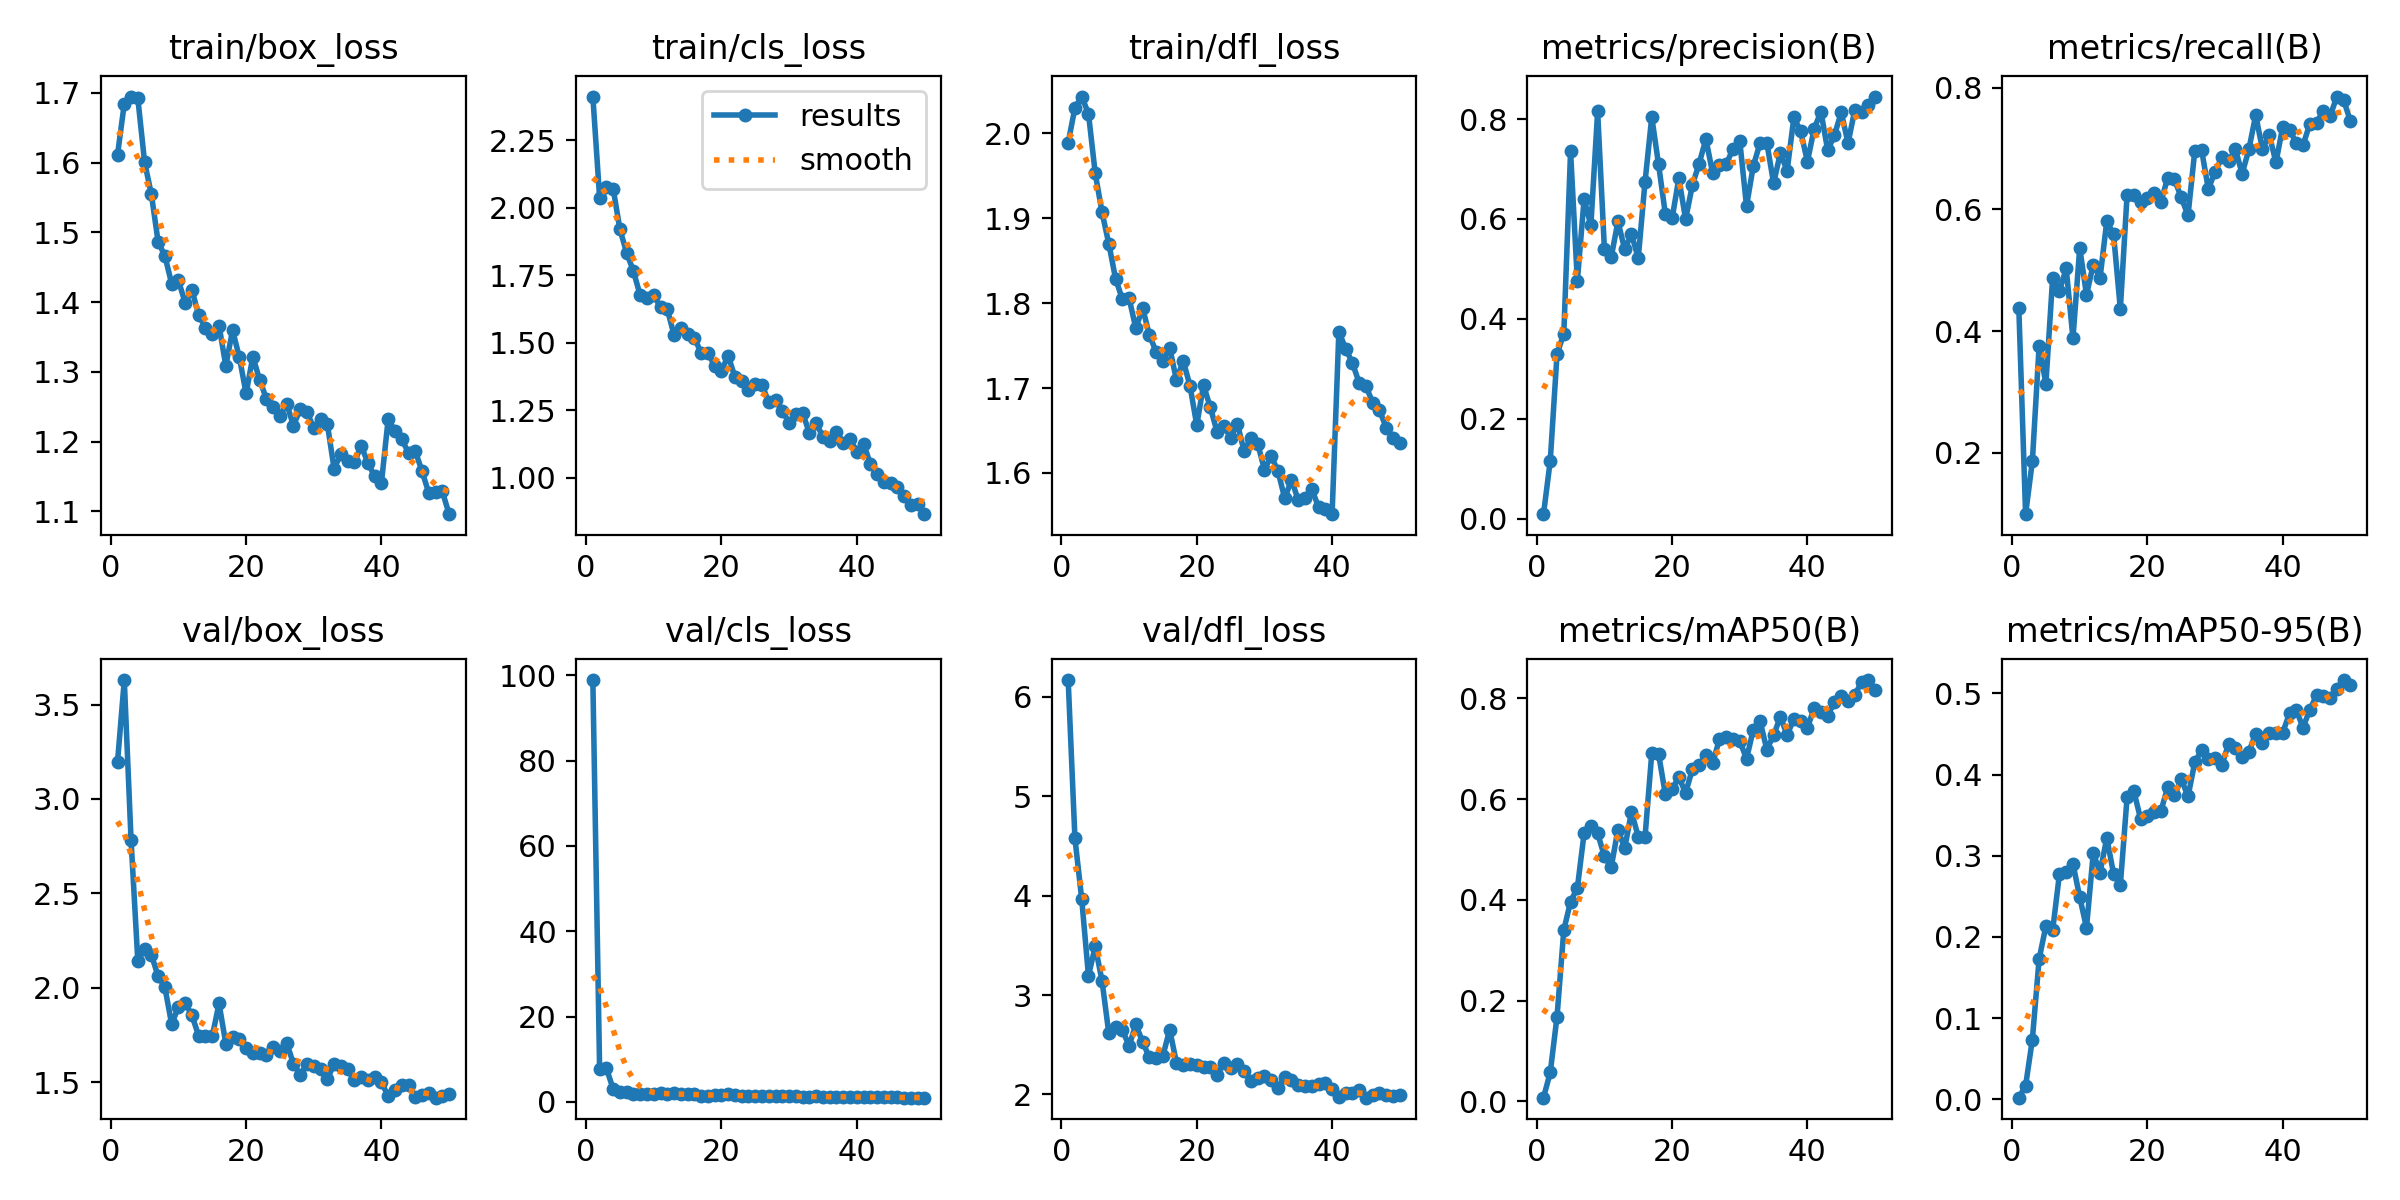

Values plotted in this chart, from the file beside it:
epoch, time, train/box_loss, train/cls_loss, train/dfl_loss, metrics/precision(B), metrics/recall(B), metrics/mAP50(B), metrics/mAP50-95(B), val/box_loss, val/cls_loss, val/dfl_loss, lr/pg0, lr/pg1, lr/pg2
1, 41.9, 1.611, 2.413, 1.989, 0.00952, 0.4379, 0.00728, 0.002, 3.196, 98.89, 6.167, 0.0005487, 0.0005487, 0.0005487
2, 85.48, 1.685, 2.038, 2.03, 0.1166, 0.09938, 0.05763, 0.01663, 3.63, 7.661, 4.574, 0.001083, 0.001083, 0.001083
3, 129, 1.695, 2.076, 2.043, 0.3295, 0.1863, 0.1682, 0.07364, 2.782, 7.912, 3.966, 0.001594, 0.001594, 0.001594
4, 172.3, 1.692, 2.072, 2.023, 0.3706, 0.3758, 0.3399, 0.1728, 2.142, 3.056, 3.193, 0.001568, 0.001568, 0.001568
5, 215.6, 1.601, 1.92, 1.953, 0.735, 0.3137, 0.3966, 0.2133, 2.206, 2.243, 3.489, 0.001535, 0.001535, 0.001535
6, 258.5, 1.555, 1.833, 1.907, 0.476, 0.4876, 0.4233, 0.2082, 2.176, 2.448, 3.144, 0.001502, 0.001502, 0.001502
7, 299.3, 1.487, 1.765, 1.87, 0.6395, 0.4658, 0.5321, 0.2773, 2.061, 1.825, 2.619, 0.001469, 0.001469, 0.001469
8, 342.1, 1.466, 1.675, 1.829, 0.5875, 0.5031, 0.5465, 0.2795, 2.003, 1.808, 2.683, 0.001436, 0.001436, 0.001436
9, 385.2, 1.426, 1.665, 1.805, 0.8151, 0.3882, 0.532, 0.29, 1.807, 1.883, 2.649, 0.001403, 0.001403, 0.001403
10, 428.2, 1.431, 1.677, 1.806, 0.5404, 0.5367, 0.4864, 0.2489, 1.899, 1.921, 2.489, 0.00137, 0.00137, 0.00137
11, 468.7, 1.399, 1.631, 1.77, 0.5233, 0.4596, 0.4644, 0.2113, 1.919, 2.077, 2.705, 0.001337, 0.001337, 0.001337
12, 509.2, 1.418, 1.625, 1.794, 0.5952, 0.5093, 0.5396, 0.3033, 1.854, 1.897, 2.527, 0.001304, 0.001304, 0.001304
13, 552.6, 1.381, 1.529, 1.762, 0.5394, 0.4874, 0.5025, 0.2793, 1.744, 2.083, 2.373, 0.001271, 0.001271, 0.001271
14, 593.7, 1.364, 1.556, 1.743, 0.57, 0.5807, 0.5747, 0.3219, 1.743, 1.826, 2.371, 0.001238, 0.001238, 0.001238
15, 636.7, 1.354, 1.534, 1.732, 0.5214, 0.559, 0.5254, 0.2779, 1.743, 1.779, 2.389, 0.001205, 0.001205, 0.001205
16, 677.3, 1.366, 1.519, 1.747, 0.6738, 0.4363, 0.5244, 0.2639, 1.917, 1.981, 2.653, 0.001172, 0.001172, 0.001172
17, 717.8, 1.309, 1.462, 1.709, 0.804, 0.6241, 0.6911, 0.372, 1.705, 1.486, 2.319, 0.001139, 0.001139, 0.001139
18, 761.1, 1.36, 1.464, 1.732, 0.7093, 0.6242, 0.6901, 0.3794, 1.74, 1.397, 2.301, 0.001106, 0.001106, 0.001106
19, 804, 1.321, 1.413, 1.703, 0.6108, 0.6118, 0.61, 0.3451, 1.727, 1.581, 2.31, 0.001073, 0.001073, 0.001073
20, 845, 1.269, 1.397, 1.656, 0.601, 0.618, 0.6201, 0.3486, 1.684, 1.537, 2.298, 0.00104, 0.00104, 0.00104
21, 885.8, 1.322, 1.452, 1.703, 0.6813, 0.6273, 0.6434, 0.3542, 1.653, 1.879, 2.274, 0.001007, 0.001007, 0.001007
22, 926.6, 1.288, 1.373, 1.677, 0.5996, 0.6118, 0.6123, 0.3551, 1.652, 1.542, 2.275, 0.0009739, 0.0009739, 0.0009739
23, 967.4, 1.262, 1.358, 1.648, 0.6679, 0.6522, 0.6593, 0.3845, 1.645, 1.444, 2.201, 0.0009409, 0.0009409, 0.0009409
24, 1011, 1.25, 1.325, 1.656, 0.7109, 0.6491, 0.6671, 0.3745, 1.687, 1.442, 2.315, 0.0009078, 0.0009078, 0.0009078
25, 1051, 1.237, 1.347, 1.642, 0.76, 0.6196, 0.6876, 0.3946, 1.666, 1.369, 2.262, 0.0008748, 0.0008748, 0.0008748
26, 1094, 1.255, 1.344, 1.658, 0.6911, 0.5901, 0.6708, 0.373, 1.707, 1.395, 2.308, 0.0008418, 0.0008418, 0.0008418
27, 1136, 1.223, 1.279, 1.625, 0.7078, 0.6956, 0.7192, 0.4149, 1.597, 1.311, 2.234, 0.0008088, 0.0008088, 0.0008088
28, 1181, 1.247, 1.286, 1.642, 0.7096, 0.6981, 0.7229, 0.4301, 1.54, 1.333, 2.135, 0.0007758, 0.0007758, 0.0007758
29, 1225, 1.242, 1.247, 1.635, 0.7402, 0.6335, 0.7187, 0.4188, 1.597, 1.288, 2.168, 0.0007428, 0.0007428, 0.0007428
30, 1266, 1.22, 1.204, 1.604, 0.7566, 0.6615, 0.7156, 0.4201, 1.588, 1.348, 2.19, 0.0007098, 0.0007098, 0.0007098
31, 1310, 1.233, 1.238, 1.62, 0.6257, 0.6853, 0.6798, 0.4112, 1.568, 1.314, 2.141, 0.0006768, 0.0006768, 0.0006768
32, 1354, 1.225, 1.241, 1.602, 0.7061, 0.6791, 0.7378, 0.4381, 1.518, 1.261, 2.07, 0.0006438, 0.0006438, 0.0006438
33, 1399, 1.162, 1.165, 1.57, 0.7518, 0.6988, 0.7548, 0.4328, 1.595, 1.221, 2.172, 0.0006108, 0.0006108, 0.0006108
34, 1440, 1.182, 1.201, 1.592, 0.7525, 0.6584, 0.6983, 0.4212, 1.585, 1.286, 2.148, 0.0005778, 0.0005778, 0.0005778
35, 1482, 1.172, 1.152, 1.568, 0.6716, 0.6988, 0.7268, 0.4282, 1.568, 1.244, 2.1, 0.0005448, 0.0005448, 0.0005448
36, 1524, 1.17, 1.138, 1.57, 0.7318, 0.7547, 0.7632, 0.4501, 1.513, 1.213, 2.088, 0.0005118, 0.0005118, 0.0005118
37, 1569, 1.194, 1.169, 1.581, 0.6967, 0.6988, 0.7274, 0.4385, 1.528, 1.237, 2.089, 0.0004788, 0.0004788, 0.0004788
38, 1612, 1.17, 1.128, 1.56, 0.8032, 0.7223, 0.7593, 0.4507, 1.51, 1.164, 2.106, 0.0004458, 0.0004458, 0.0004458
39, 1657, 1.15, 1.144, 1.558, 0.7752, 0.677, 0.7553, 0.4513, 1.528, 1.209, 2.118, 0.0004127, 0.0004127, 0.0004127
40, 1702, 1.141, 1.097, 1.551, 0.7148, 0.736, 0.7415, 0.4517, 1.5, 1.192, 2.054, 0.0003797, 0.0003797, 0.0003797
41, 1763, 1.233, 1.126, 1.766, 0.7808, 0.7298, 0.781, 0.4753, 1.426, 1.169, 1.979, 0.0003467, 0.0003467, 0.0003467
42, 1808, 1.215, 1.052, 1.746, 0.8146, 0.7094, 0.7722, 0.4792, 1.458, 1.153, 2.017, 0.0003137, 0.0003137, 0.0003137
43, 1854, 1.204, 1.015, 1.73, 0.7372, 0.7055, 0.7649, 0.4579, 1.483, 1.154, 2.016, 0.0002807, 0.0002807, 0.0002807
44, 1895, 1.184, 0.9849, 1.706, 0.7681, 0.7404, 0.7936, 0.4799, 1.486, 1.104, 2.048, 0.0002477, 0.0002477, 0.0002477
45, 1940, 1.187, 0.9811, 1.702, 0.8133, 0.7422, 0.8041, 0.4975, 1.42, 1.05, 1.968, 0.0002147, 0.0002147, 0.0002147
46, 1983, 1.157, 0.9654, 1.683, 0.7519, 0.7622, 0.7952, 0.497, 1.431, 1.061, 1.997, 0.0001817, 0.0001817, 0.0001817
47, 2025, 1.126, 0.9341, 1.674, 0.8179, 0.7532, 0.8071, 0.4941, 1.444, 1.047, 2.015, 0.0001487, 0.0001487, 0.0001487
48, 2067, 1.128, 0.9008, 1.653, 0.8134, 0.7852, 0.8318, 0.5048, 1.418, 1.007, 1.995, 0.0001157, 0.0001157, 0.0001157
49, 2112, 1.129, 0.9025, 1.641, 0.8284, 0.7796, 0.8363, 0.5163, 1.427, 1.018, 1.989, 8.26832e-05, 8.26832e-05, 8.26832e-05
50, 2156, 1.096, 0.865, 1.635, 0.8449, 0.7446, 0.8161, 0.5104, 1.437, 1.013, 1.996, 4.96766e-05, 4.96766e-05, 4.96766e-05
